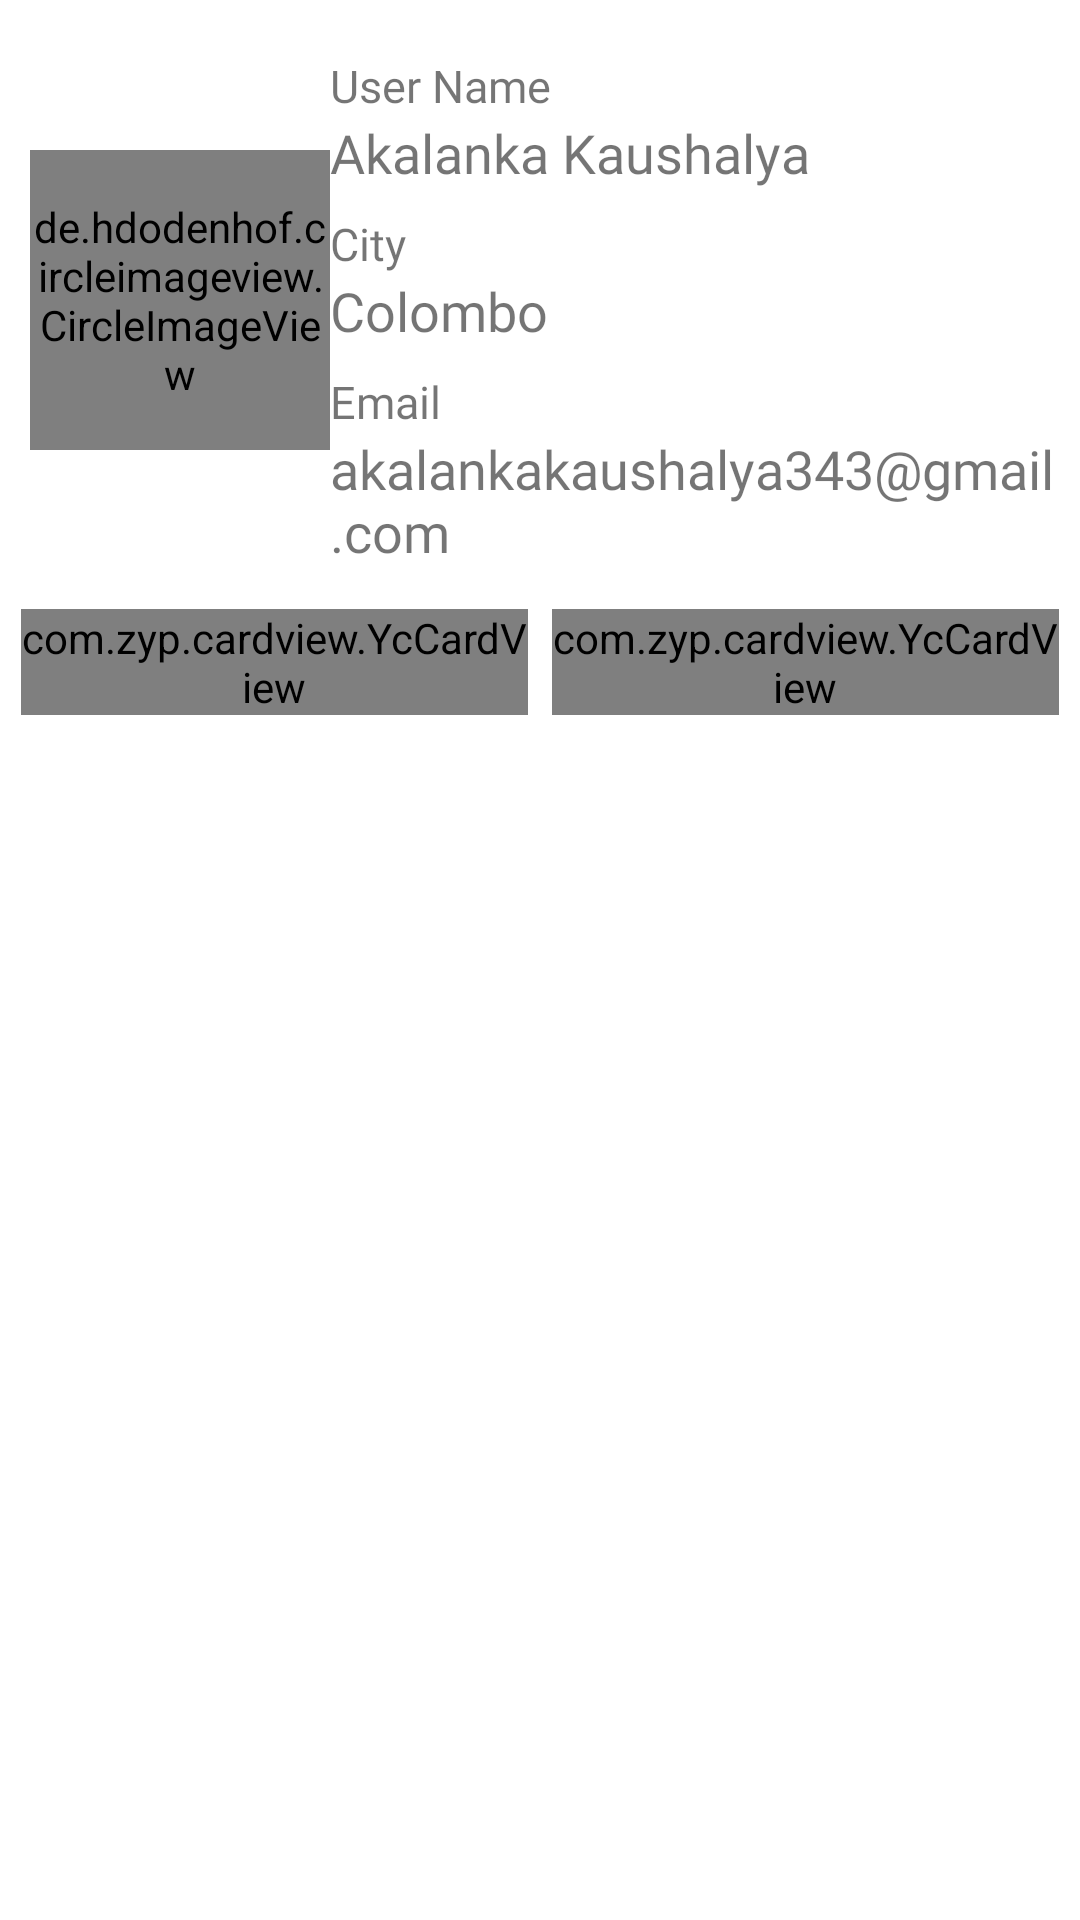

Android layout source for this screen:
<!-- AndroidManifest.xml: application theme Theme.Kapruka -->
<!-- res/layout/activity_profile_view.xml -->
<?xml version="1.0" encoding="utf-8"?>
<layout>

    <RelativeLayout xmlns:android="http://schemas.android.com/apk/res/android"
        xmlns:app="http://schemas.android.com/apk/res-auto"
        xmlns:tools="http://schemas.android.com/tools"
        android:layout_width="match_parent"
        android:layout_height="match_parent"
        tools:context=".ProfileViewActivity">

        <ScrollView
            android:layout_width="match_parent"
            android:layout_height="wrap_content">

            <LinearLayout
                android:layout_width="match_parent"
                android:layout_height="match_parent"
                android:orientation="vertical">

                <RelativeLayout
                    android:layout_width="match_parent"
                    android:layout_height="200dp">

                    <de.hdodenhof.circleimageview.CircleImageView
                        android:id="@+id/profileIv"
                        android:layout_width="100dp"
                        android:layout_height="100dp"
                        android:layout_centerVertical="true"
                        android:layout_marginStart="10dp"
                        android:src="@drawable/img_profile" />

                    <LinearLayout
                        android:layout_width="match_parent"
                        android:layout_height="wrap_content"
                        android:layout_centerVertical="true"
                        android:layout_toEndOf="@+id/profileIv"
                        android:orientation="vertical">

                        <TextView
                            android:layout_width="match_parent"
                            android:layout_height="wrap_content"
                            android:layout_marginTop="8dp"
                            android:fontFamily="@font/nunito_semi_bold"
                            android:text="User Name"
                            android:textSize="15sp" />

                        <TextView
                            android:id="@+id/usernameTv"
                            android:layout_width="match_parent"
                            android:layout_height="wrap_content"
                            android:fontFamily="@font/nunito_bold"
                            android:text="Akalanka Kaushalya"
                            android:textSize="18sp" />

                        <TextView
                            android:layout_width="match_parent"
                            android:layout_height="wrap_content"
                            android:layout_marginTop="8dp"
                            android:fontFamily="@font/nunito_semi_bold"
                            android:text="City"
                            android:textSize="15sp" />

                        <TextView
                            android:id="@+id/cityTv"
                            android:layout_width="match_parent"
                            android:layout_height="wrap_content"
                            android:fontFamily="@font/nunito_bold"
                            android:text="Colombo"
                            android:textSize="18sp" />

                        <TextView
                            android:layout_width="match_parent"
                            android:layout_height="wrap_content"
                            android:layout_marginTop="8dp"
                            android:fontFamily="@font/nunito_semi_bold"
                            android:text="Email"
                            android:textSize="15sp" />

                        <TextView
                            android:id="@+id/emailTv"
                            android:layout_width="match_parent"
                            android:layout_height="wrap_content"
                            android:fontFamily="@font/nunito_bold"
                            android:lines="2"
                            android:text="akalankakaushalya343@gmail.com"
                            android:textSize="18sp" />
                    </LinearLayout>
                </RelativeLayout>

                <RelativeLayout
                    android:layout_width="match_parent"
                    android:layout_height="match_parent">
                    
                    <RelativeLayout
                        android:id="@+id/homeRR2"
                        android:layout_width="match_parent"
                        android:layout_height="wrap_content">

                        <LinearLayout
                            android:layout_width="match_parent"
                            android:layout_height="wrap_content"
                            android:orientation="horizontal"
                            android:padding="3dp">

                            <com.zyp.cardview.YcCardView
                                android:id="@+id/saleCv"
                                android:layout_width="match_parent"
                                android:layout_height="wrap_content"
                                android:layout_marginStart="4dp"
                                android:layout_marginEnd="4dp"
                                android:layout_weight="1"
                                app:ycCardCornerRadius="5dp"
                                app:ycCardElevation="5dp"
                                app:ycStartShadowColor="@color/purple_200">

                                <RelativeLayout
                                    android:id="@+id/sr"
                                    android:layout_width="match_parent"
                                    android:layout_height="wrap_content"
                                    android:layout_gravity="center_vertical"
                                    android:background="@drawable/shape_home_catogry"
                                    android:padding="3dp">

                                    <TextView
                                        android:id="@+id/saleTv"
                                        android:layout_width="wrap_content"
                                        android:layout_height="wrap_content"
                                        android:layout_centerInParent="true"
                                        android:fontFamily="@font/baloo"
                                        android:text="My Trees"
                                        android:textColor="@color/white"
                                        android:textSize="18sp" />
                                </RelativeLayout>
                            </com.zyp.cardview.YcCardView>

                            <com.zyp.cardview.YcCardView
                                android:id="@+id/rentCv"
                                android:layout_width="match_parent"
                                android:layout_height="wrap_content"
                                android:layout_marginStart="4dp"
                                android:layout_marginEnd="4dp"
                                android:layout_weight="1"
                                app:ycCardCornerRadius="5dp"
                                app:ycCardElevation="5dp"
                                app:ycStartShadowColor="@color/purple_200">

                                <RelativeLayout
                                    android:id="@+id/rr"
                                    android:layout_width="match_parent"
                                    android:layout_height="wrap_content"
                                    android:layout_gravity="center_vertical"
                                    android:padding="3dp">

                                    <TextView
                                        android:id="@+id/rentTv"
                                        android:layout_width="wrap_content"
                                        android:layout_height="wrap_content"
                                        android:layout_centerInParent="true"
                                        android:fontFamily="@font/baloo"
                                        android:text="Monthly productivity"
                                        android:textColor="@color/purple_500"
                                        android:textSize="18sp" />
                                </RelativeLayout>
                            </com.zyp.cardview.YcCardView>

                        </LinearLayout>
                    </RelativeLayout>
                    
                    <RelativeLayout
                        android:id="@+id/treeRR"
                        android:layout_width="match_parent"
                        android:layout_height="match_parent"
                        android:layout_below="@+id/homeRR2">

                        <androidx.recyclerview.widget.RecyclerView
                            android:id="@+id/tree_recycler_view"
                            android:layout_width="match_parent"
                            android:layout_height="match_parent"
                            android:nestedScrollingEnabled="true"
                            android:orientation="vertical"
                            app:layoutManager="androidx.recyclerview.widget.StaggeredGridLayoutManager"
                            app:reverseLayout="false"
                            app:spanCount="5"
                            app:stackFromEnd="false" />
                    </RelativeLayout>

                    <RelativeLayout
                        android:id="@+id/monthRR"
                        android:layout_width="match_parent"
                        android:layout_height="match_parent"
                        android:layout_below="@+id/homeRR2"
                        android:visibility="gone">

                        <androidx.recyclerview.widget.RecyclerView
                            android:id="@+id/month_recycler_view"
                            android:layout_width="match_parent"
                            android:layout_height="match_parent"
                            android:nestedScrollingEnabled="true"
                            android:orientation="vertical"
                            app:layoutManager="androidx.recyclerview.widget.LinearLayoutManager"
                            app:reverseLayout="true"
                            app:stackFromEnd="true" />
                    </RelativeLayout>
                </RelativeLayout>
            </LinearLayout>
        </ScrollView>

    </RelativeLayout>
</layout>
<!-- resources referenced by this layout -->
<resources>
  <color name="purple_200">#9CFC86</color>
  <color name="purple_500">#00EE20</color>
  <color name="white">#FFFFFFFF</color>
  <!-- drawable img_profile: png bitmap (drawable-v24, 2593 bytes) -->
  <style name="Theme.Kapruka" parent="Theme.MaterialComponents.Light.NoActionBar">
          
          <item name="colorPrimary">@color/purple_500</item>
          <item name="colorPrimaryVariant">@color/purple_700</item>
          <item name="colorOnPrimary">@color/white</item>
          
          <item name="colorSecondary">@color/teal_200</item>
          <item name="colorSecondaryVariant">@color/teal_700</item>
          <item name="colorOnSecondary">@color/black</item>
          
          <item name="android:statusBarColor">?attr/colorPrimaryVariant</item>
          
      </style>
  <color name="purple_700">#27B300</color>
  <color name="teal_200">#03DA39</color>
  <color name="teal_700">#01874D</color>
  <color name="black">#FF000000</color>
</resources>
